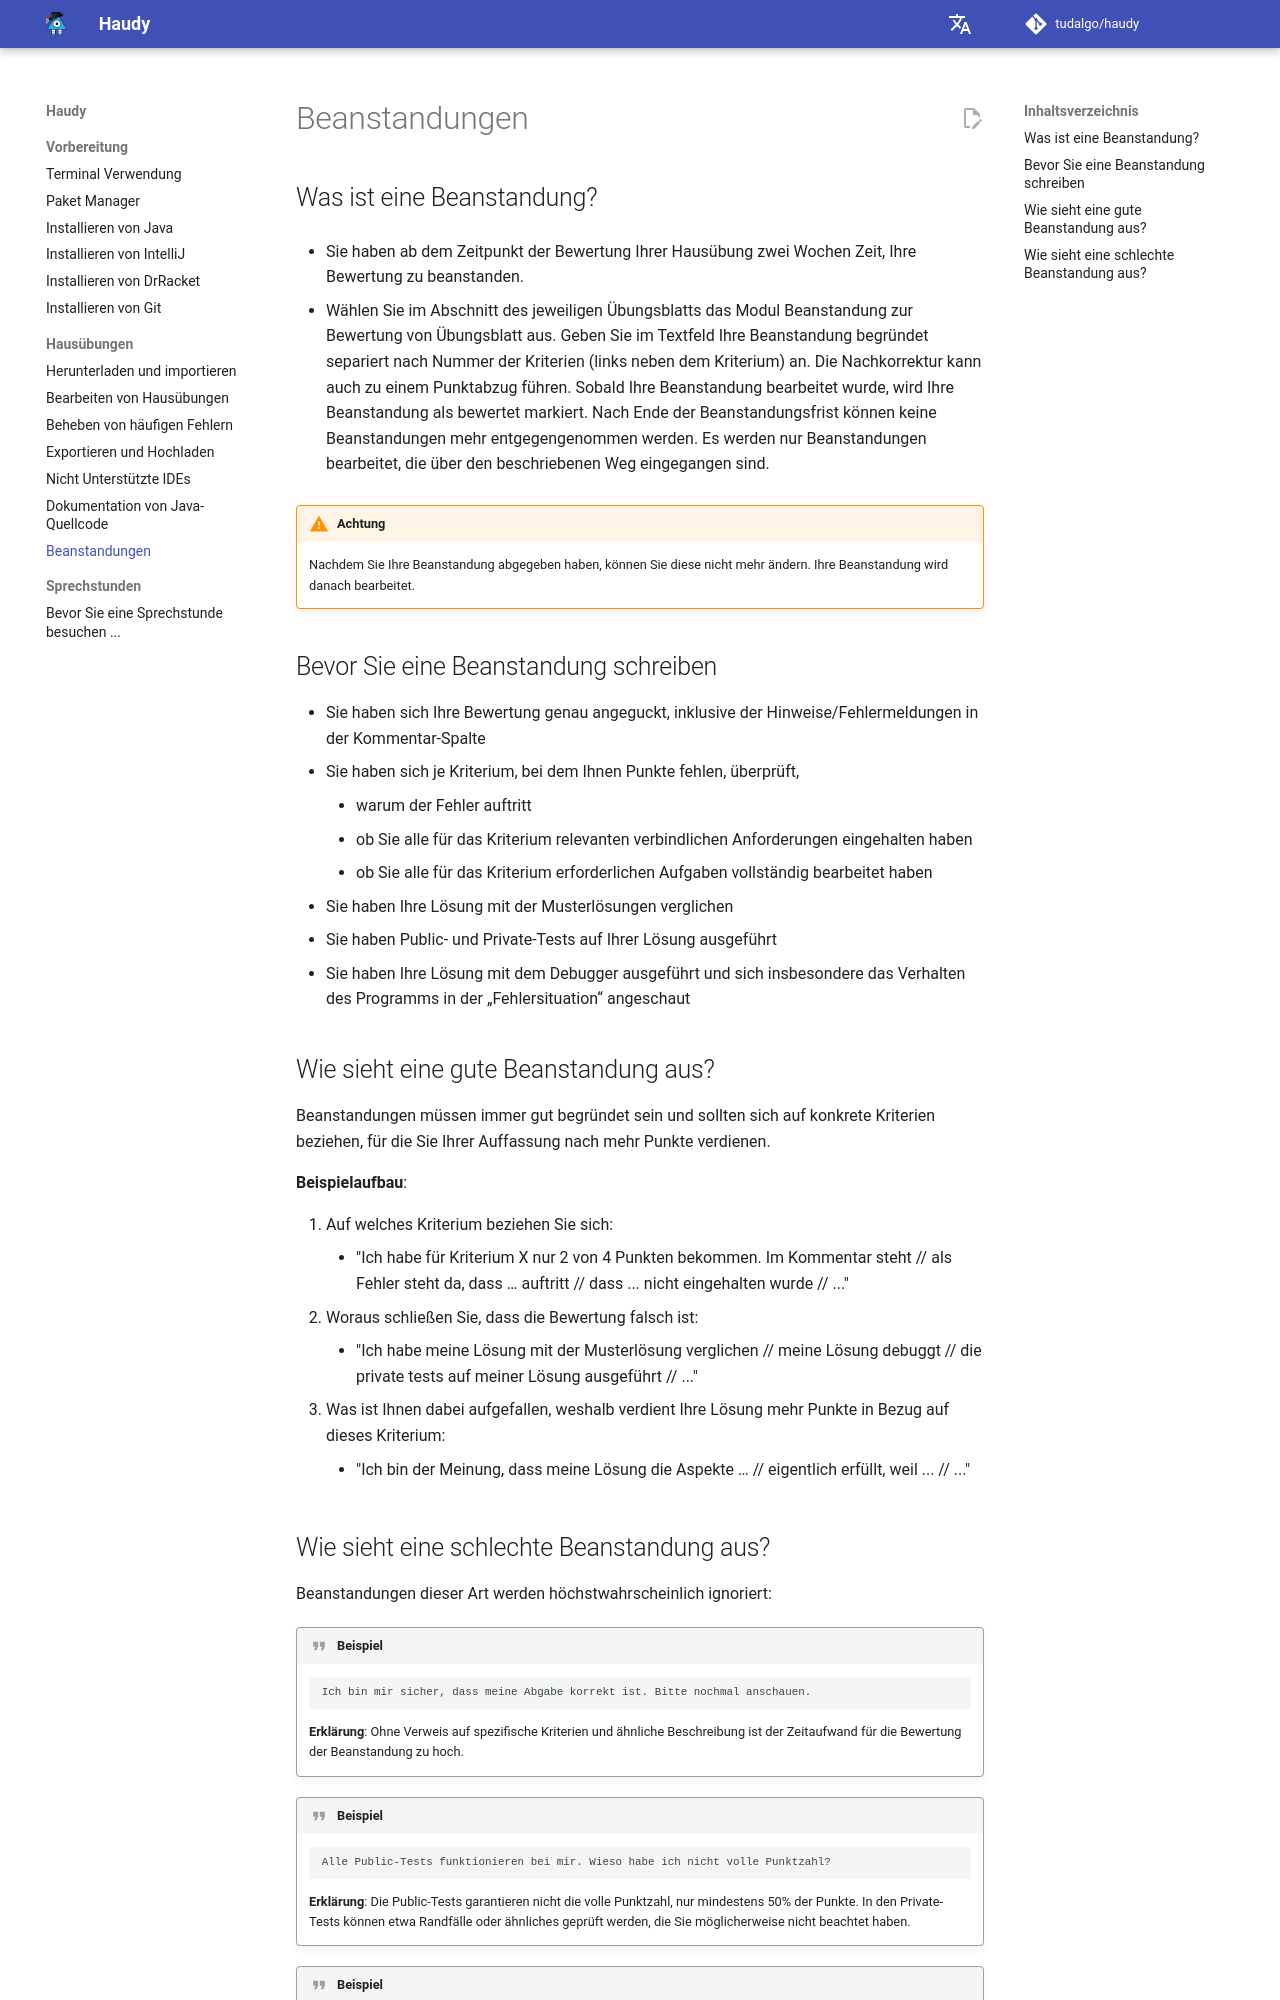

repository: tudalgo/haudy · page: exercises/complaints/index.html · generator: mkdocs

# Beanstandungen

## Was ist eine Beanstandung?

* Sie haben ab dem Zeitpunkt der Bewertung Ihrer Hausübung zwei Wochen Zeit, Ihre Bewertung zu beanstanden.

* Wählen Sie im Abschnitt des jeweiligen Übungsblatts das Modul Beanstandung zur Bewertung von Übungsblatt aus. Geben Sie im Textfeld Ihre Beanstandung begründet separiert nach Nummer der Kriterien (links neben dem Kriterium) an. Die Nachkorrektur kann auch zu einem Punktabzug führen.
Sobald Ihre Beanstandung bearbeitet wurde, wird Ihre Beanstandung als bewertet markiert. Nach Ende der Beanstandungsfrist können keine Beanstandungen mehr entgegengenommen werden. Es werden nur Beanstandungen bearbeitet, die über den beschriebenen Weg eingegangen sind.

!!! warning "Achtung"
    Nachdem Sie Ihre Beanstandung abgegeben haben, können Sie diese nicht mehr ändern. Ihre Beanstandung wird danach bearbeitet.

## Bevor Sie eine Beanstandung schreiben

- Sie haben sich Ihre Bewertung genau angeguckt, inklusive der Hinweise/Fehlermeldungen in der Kommentar-Spalte
- Sie haben sich je Kriterium, bei dem Ihnen Punkte fehlen, überprüft,
    - warum der Fehler auftritt
    - ob Sie alle für das Kriterium relevanten verbindlichen Anforderungen eingehalten haben
    - ob Sie alle für das Kriterium erforderlichen Aufgaben vollständig bearbeitet haben
- Sie haben Ihre Lösung mit der Musterlösungen verglichen
- Sie haben Public- und Private-Tests auf Ihrer Lösung ausgeführt
- Sie haben Ihre Lösung mit dem Debugger ausgeführt und sich insbesondere das Verhalten des Programms in der „Fehlersituation“ angeschaut

## Wie sieht eine gute Beanstandung aus?
Beanstandungen müssen immer gut begründet sein und sollten sich auf konkrete Kriterien beziehen, für die Sie Ihrer Auffassung nach mehr Punkte verdienen.

**Beispielaufbau**:

1. Auf welches Kriterium beziehen Sie sich:
    * "Ich habe für Kriterium X nur 2 von 4 Punkten bekommen. Im Kommentar steht // als Fehler steht da, dass … auftritt // dass ... nicht eingehalten wurde // ..."
2. Woraus schließen Sie, dass die Bewertung falsch ist:
    * "Ich habe meine Lösung mit der Musterlösung verglichen // meine Lösung debuggt // die private tests auf meiner Lösung ausgeführt // ..."
3. Was ist Ihnen dabei aufgefallen, weshalb verdient Ihre Lösung mehr Punkte in Bezug auf dieses Kriterium:
    * "Ich bin der Meinung, dass meine Lösung die Aspekte … // eigentlich erfüllt, weil ... // ..."
